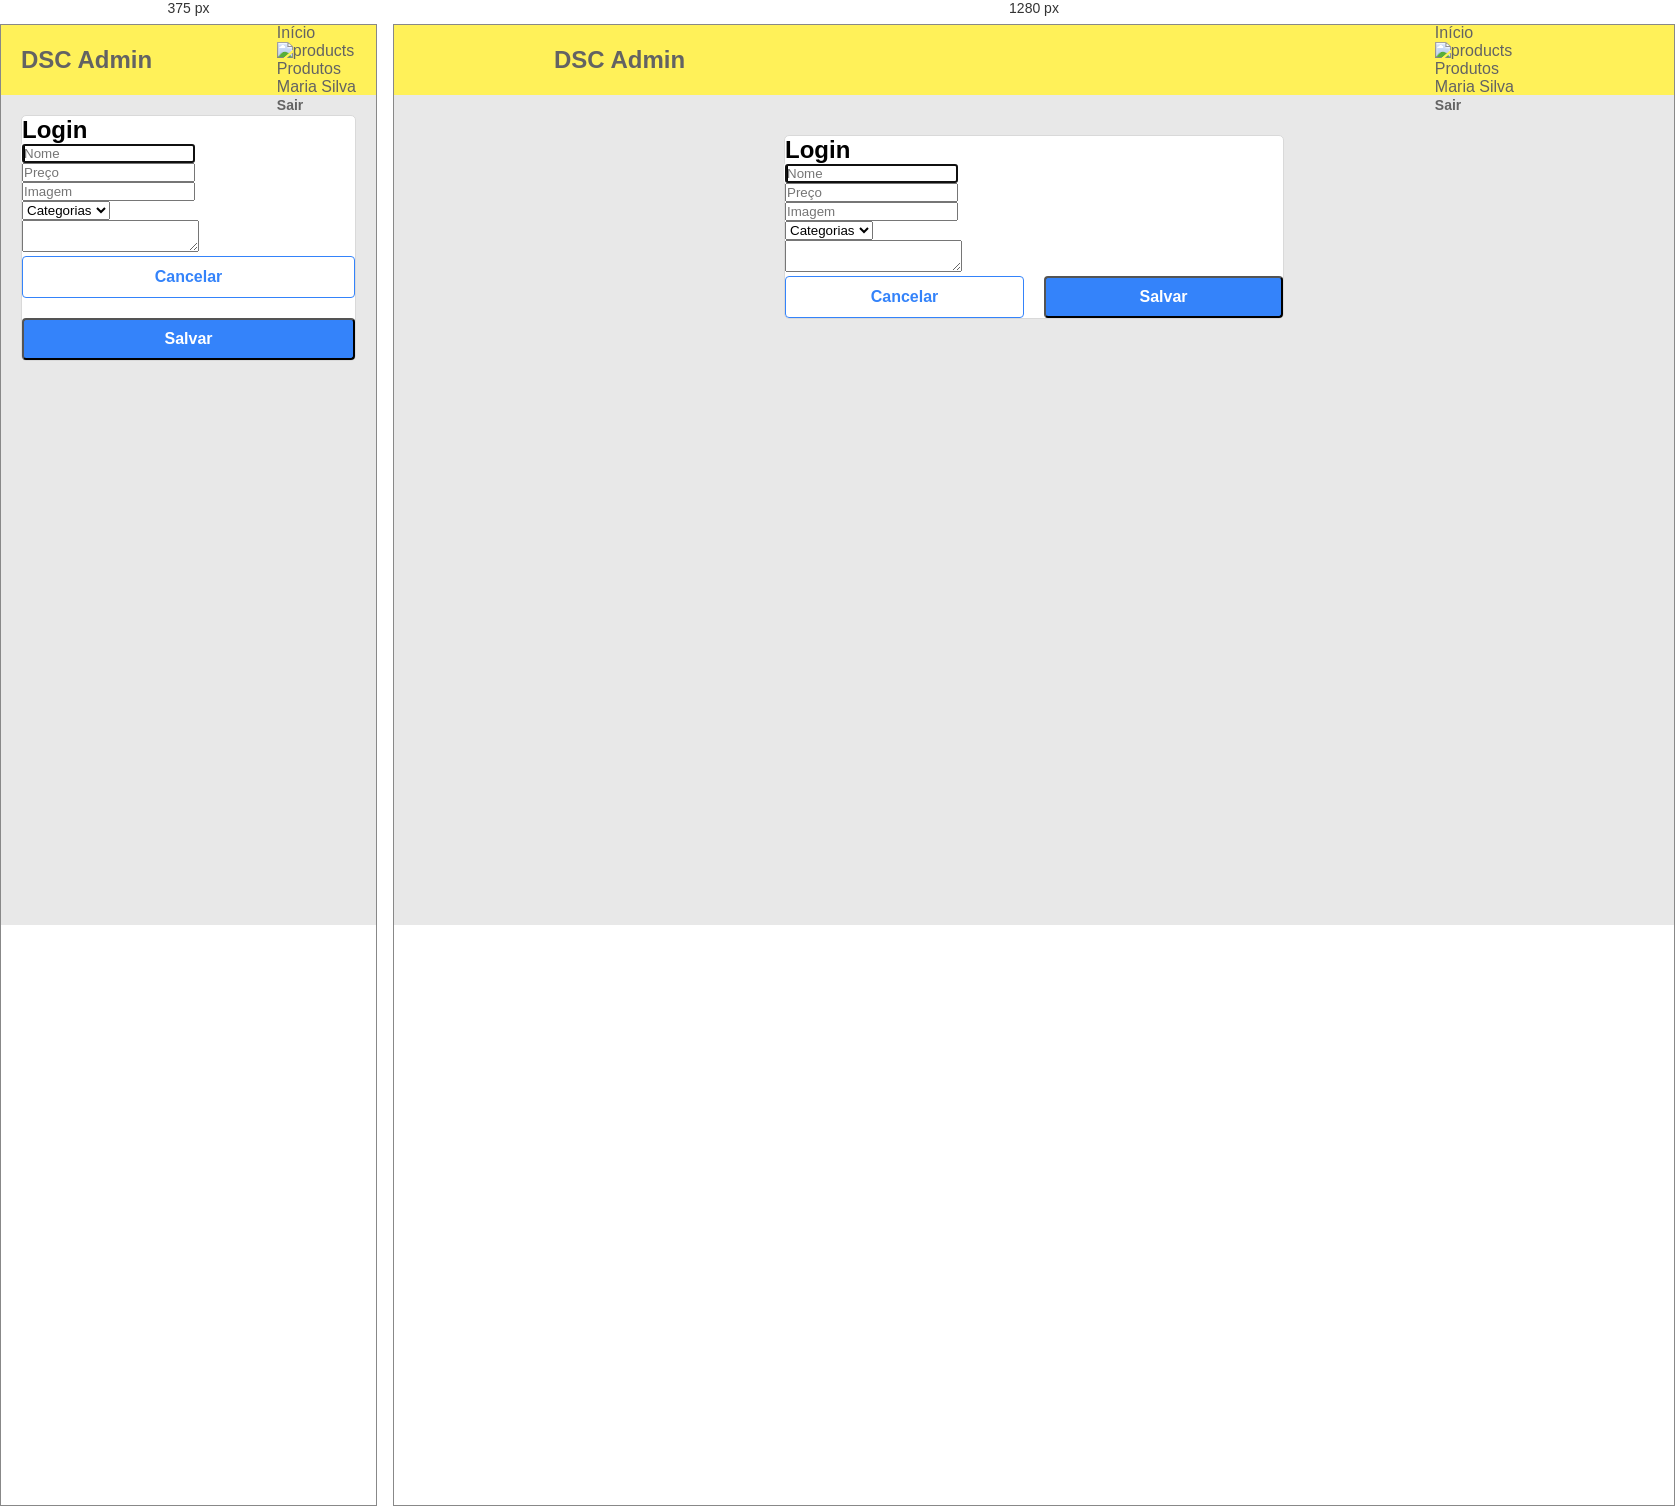
Rendered at 375 px and 1280 px, left to right.

<!-- file: produto.html -->
<!DOCTYPE html>
<html lang="en">
  <head>
    <meta charset="UTF-8" />
    <meta name="viewport" content="width=device-width, initial-scale=1.0" />

    <link rel="stylesheet" href="/css/styles.css" />
    <link rel="stylesheet" href="/css/product.css" />

    <title>DSCommerce</title>
  </head>
  <body>
    <header class="dsc-header-admin">
      <nav class="dsc-container">
        <h1>DSC Admin</h1>

        <div class="dsc-navbar-right">
          <div class="dsc-menu-items-container">
            <div class="dsc-menu-item">
              <img src="images/home.svg" alt="home" />
              <p>Início</p>
            </div>
            <div class="dsc-menu-item dsc-menu-item-active">
              <img src="images/products.svg" alt="products" />
              <p>Produtos</p>
            </div>
          </div>
          <div class="dsc-logged-user">
            <p>Maria Silva</p>
            <a href="#">Sair</a>
          </div>
        </div>
      </nav>
    </header>
    <main>
      <section class="dsc-container">
        <div class="dsc-product-form-container">
          <form class="dsc-card dsc-form">
            <h2>Login</h2>
            <div class="dsc-form-controls-container">
              <div>
                <input
                  class="dsc-form-control"
                  type="text"
                  placeholder="Nome"
                  autofocus
                />
              </div>
              <div>
                <input
                  class="dsc-form-control"
                  type="text"
                  placeholder="Preço"
                />
              </div>
              <div>
                <input
                  class="dsc-form-control"
                  type="text"
                  placeholder="Imagem"
                />
              </div>
              <div>
                <select class="dsc-form-control dsc-select" required>
                  <option disabled selected>Categorias</option>
                  <option>Eletrônicos</option>
                  <option>Informática</option>
                </select>
              </div>
              <div>
                <textarea
                  class="dsc-form-control dsc-text-area"
                  placeholder="Descrição"
                >
                </textarea>
              </div>
            </div>

            <div class="dsc-product-form-buttons">
              <button type="submit" class="dsc-btn dsc-btn-white">
                Cancelar
              </button>
              <button type="submit" class="dsc-btn dsc-btn-blue">Salvar</button>
            </div>
          </form>
        </div>
      </section>
    </main>
  </body>
</html>


/* @media block from css/styles.css */
@media (min-width: 576px) {
  .dsc-btn-page-container {
    width: 220px;
  }
}

/* @media block from css/product.css */
@media (min-width: 576px) {
  .dsc-product-form-container {
    margin-top: 40px;
  }
}